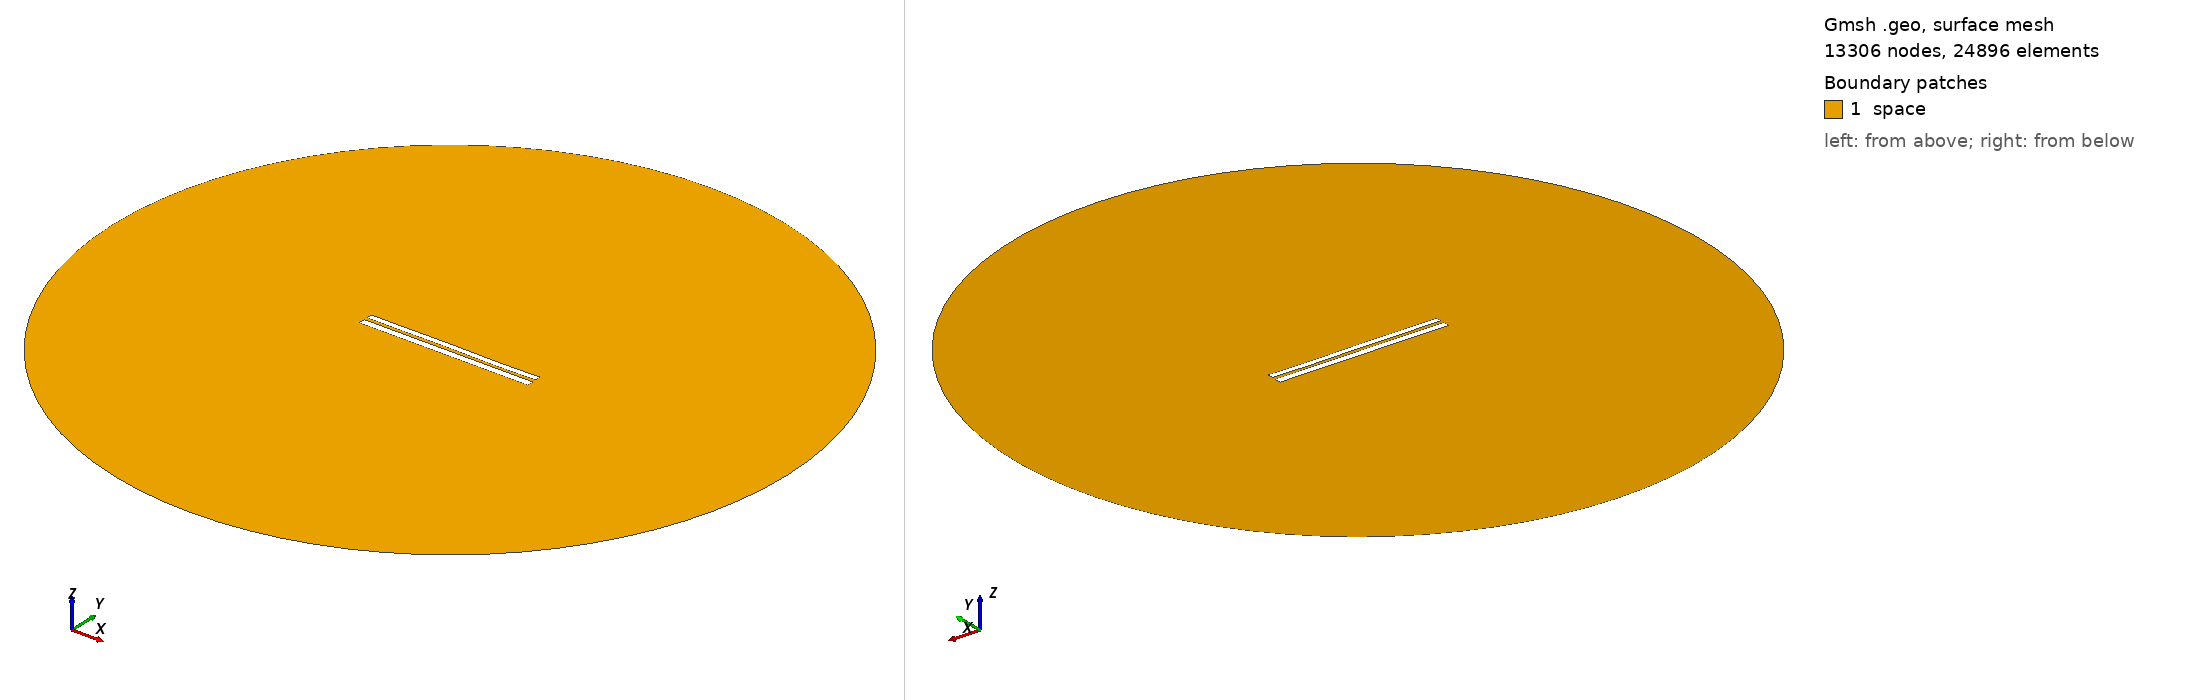

Gmsh geometry script, surface-meshed: 13306 nodes, 24896 surface elements. Boundary patches (legend numbers): 1 space. Left view from above one corner, right view from below the opposite corner. Legend entries are the model's physical surfaces. The drawing asked Gmsh for element sizes between 1% and 20% of the model's largest extent; the script's own settings can give other sizes.

=== 7067.geo (drawn) ===
//---------------------------------------
// Geometry kernel
//---------------------------------------

SetFactory("OpenCASCADE");



//---------------------------------------
// Parameters of the geometry
//---------------------------------------

// Overetch of the upper plate
overetch = 0.25;

// Distance between the plates
distance = 1.75;

// Discretization over the x axis (for the deformation)
nx = 50; 

// Length of the plate
L = 100 - overetch; 

// Number of modes
n = 4; 

// 1st mode coefficient
coeff(1) = -0.075;
beta(1) = 0.596864 * 3.1415926535 / L;

// 2nd mode coefficient
coeff(2) = 0.0;
beta(2) = 1.49418 * 3.1415926535 / L;

// 3rd mode coefficient
coeff(3) = 0.07499999999999998;
beta(3) = 2.50025 * 3.1415926535 / L;

// 4th mode coefficient
coeff(4) = -0.075;
beta(4) = 3.49999 * 3.1415926535 / L;



//---------------------------------------
// Upper plate (deformed rectangle)
//---------------------------------------

// Coordiantes of the upper plate
xmin = -50;
xmax = 50 - overetch;

// Height of the upper plate
yheight = 4 - 2 * overetch;

// Indexes of the points
UpperID[] = {};
LowerID[] = {};
LeftID[] = {};
RightID[] = {};

// Point index
p = 1;

// Horizontal edges
For i In {1:nx}
    x = xmin + (i-1)*(xmax - xmin)/(nx-1);

    y_bottom = distance / 2 + overetch;
    For j In {1:n}
        C = (Cosh(beta(j)*L) + Cos(beta(j)*L)) / (Sinh(beta(j)*L) + Sin(beta(j)*L));
        y_bottom  = y_bottom + coeff(j) * (Cosh(beta(j)*(x+50)) - Cos(beta(j)*(x+50)) - C * (Sinh(beta(j)*(x+50)) - Sin(beta(j)*(x+50))));
    EndFor

    y_top = y_bottom + yheight;

    Point(p) = {x, y_top, 0, 1.0};
    UpperID[i] = p;
    p = p + 1;

    Point(p) = {x, y_bottom, 0, 1.0};
    LowerID[i] = p;
    p = p + 1;
EndFor

// Create point lists
UpperPts[] = {}; LowerPts[] = {};
For i In {1:nx}
  UpperPts[] += {UpperID[i]};
  LowerPts[] += {LowerID[i]};
EndFor

// Build splines
Spline(1) = {UpperPts[]};
Spline(2) = {LowerPts[]};
Line(3) = {LowerPts[nx-1], UpperPts[nx-1]};
Line(4) = {LowerPts[0], UpperPts[0]};

// Build the plane surface
Curve Loop(1) = {2, 3, -1, -4};
Plane Surface(1) = {1};



//---------------------------------------
// Lower plate (rectangle)
//---------------------------------------

// Vertices
Point(1001) = {-50, -1, 0, 1.0};
Point(1002) = { 50, -1, 0, 1.0};
Point(1003) = { 50,  -5, 0, 1.0};
Point(1004) = {-50,  -5, 0, 1.0};

// Edges
Line(5) = {1001, 1002};
Line(6) = {1002, 1003};
Line(7) = {1003, 1004};
Line(8) = {1004, 1001};

// Plane surface
Line Loop(2) = {5, 6, 7, 8};
Plane Surface(2) = {2}; 



//---------------------------------------
// Outer (fictious) boundary
//---------------------------------------

// Points
Point(1005) = {0, 0, 0};       // Center
Point(1006) = {200, 0, 0};     // Start point
Point(1007) = {0, 200, 0};     // 90 degrees
Point(1008) = {-200, 0, 0};    // 180 degrees
Point(1009) = {0, -200, 0};    // 270 degrees

// Circle arcs (each needs start, center, end)
Circle(9) = {1006, 1005, 1007};
Circle(10) = {1007, 1005, 1008};
Circle(11) = {1008, 1005, 1009};
Circle(12) = {1009, 1005, 1006};

// Plane surface for the entire domain
Curve Loop(3) = {9, 10, 11, 12};
Surface(3) = {3};

// Subtract the plates from the whole domain to obtain the actual domain where we want to solve the equations
BooleanDifference{ Surface{3}; Delete; }{ Surface{1}; Surface{2}; Delete; }




//---------------------------------------
// Transfinite Lines/Curves
//---------------------------------------

// Set the number of points on the boundaries
r = 7;

// Plates
Transfinite Curve {1, 2} = 50*r Using Progression 1;
Transfinite Curve {3, 4} = 2*r Using Progression 1;
Transfinite Line {5, 7} = 50*r Using Progression 1;
Transfinite Line {6, 8} = 2*r Using Progression 1;

// Outer boundary
Transfinite Line {9, 10, 11, 12} = 20 Using Progression 1;



//---------------------------------------
// Physical groups
//---------------------------------------                

// Physical curves (boundaries)
Physical Line("force_segment", 10) = {2};
Physical Line("upper_plate", 11) = {1, 3, 4};
Physical Line("lower_plate", 12) = {5, 6, 7, 8};
Physical Line("boundary", 20) = {9, 10, 11, 12};

// Physical Surfaces
Physical Surface("space", 30) = {3};



//---------------------------------------
// 6. Generate the Mesh
//---------------------------------------

// 2D mesh generation
Mesh 2;
